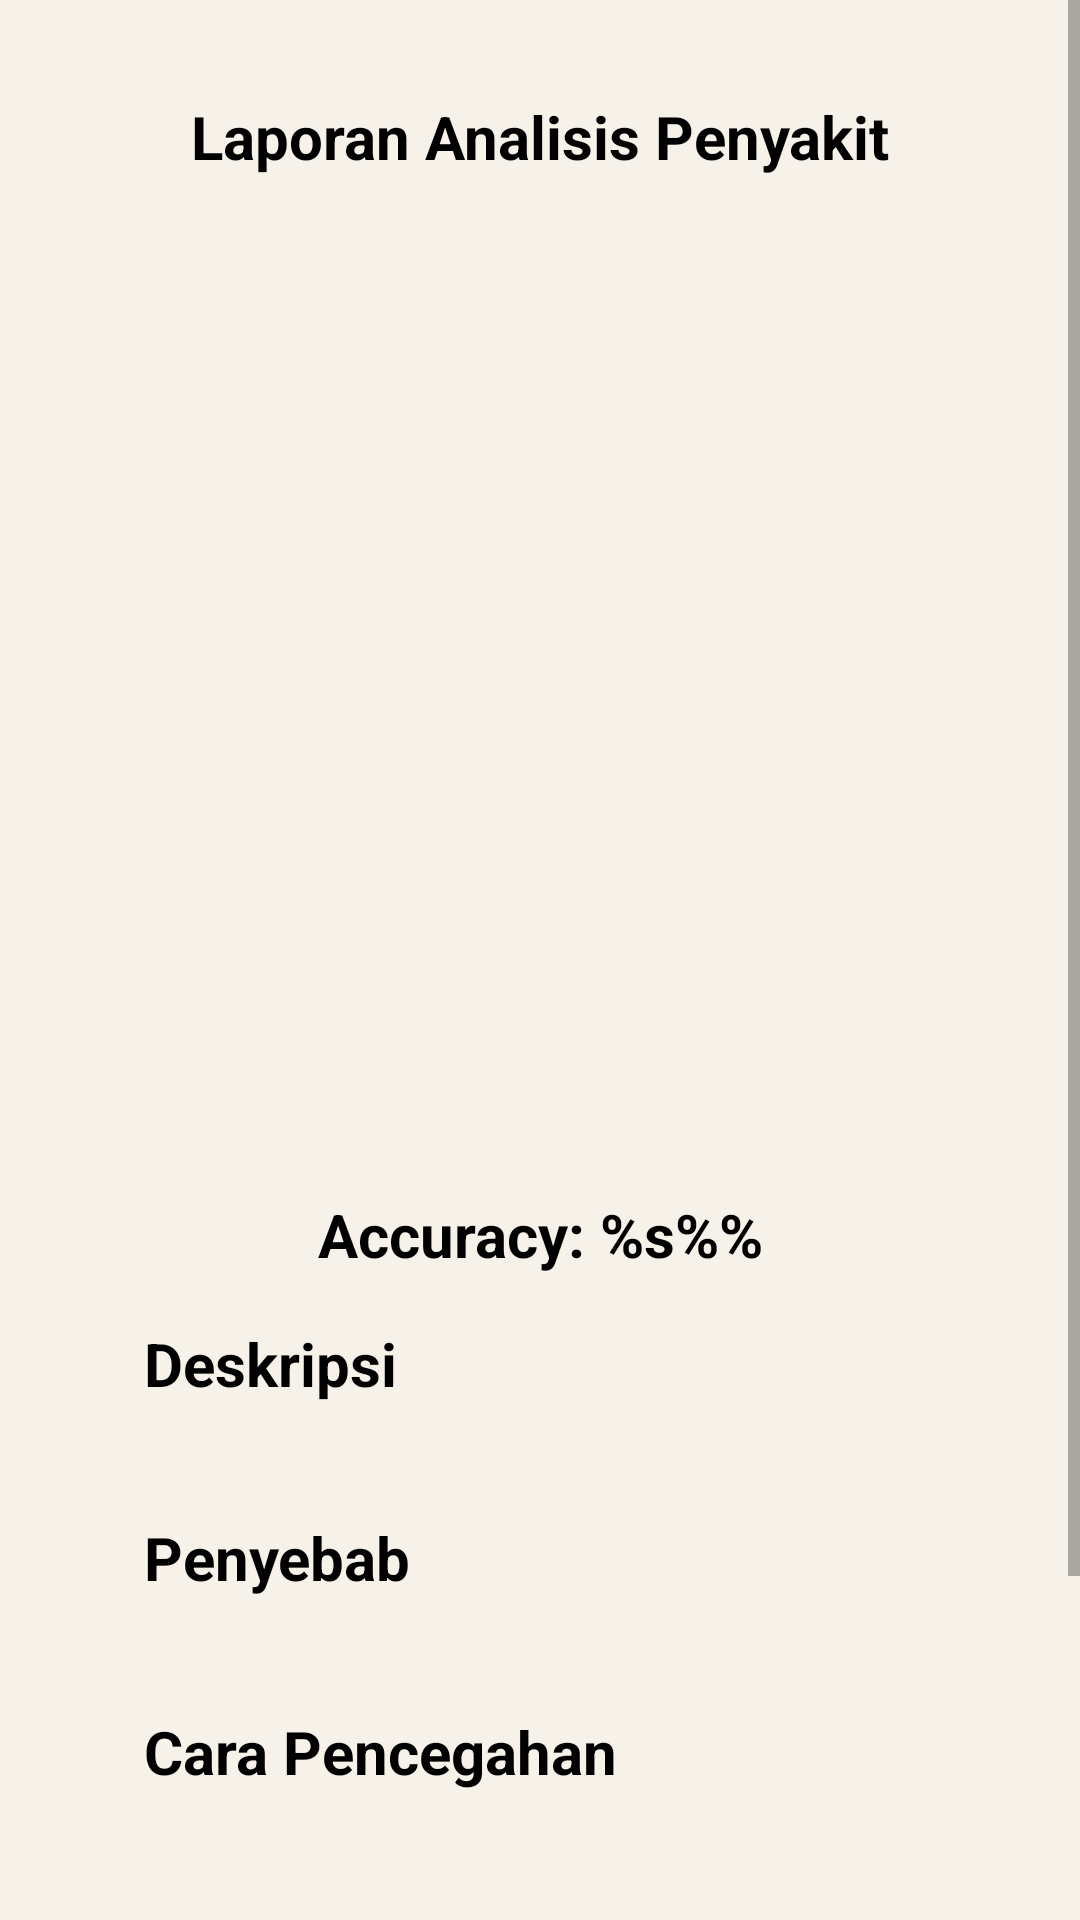

Android layout source for this screen:
<!-- AndroidManifest.xml: application theme Theme.GloApp -->
<!-- res/layout/activity_disease.xml -->
<?xml version="1.0" encoding="utf-8"?>
<ScrollView  xmlns:android="http://schemas.android.com/apk/res/android"
    xmlns:app="http://schemas.android.com/apk/res-auto"
    xmlns:tools="http://schemas.android.com/tools"
    android:layout_width="match_parent"
    android:layout_height="match_parent"
    android:orientation="vertical"
    android:background="@color/super_light_brown">

    <LinearLayout
        android:layout_width="match_parent"
        android:layout_height="wrap_content"
        android:orientation="vertical"
        tools:context=".ui.activities.MainActivity">

        <LinearLayout
            android:layout_width="match_parent"
            android:layout_height="wrap_content"
            android:background="@drawable/rounded_rectangle"
            android:orientation="vertical"
            android:layout_margin="16dp">

            <TextView
                android:layout_width="match_parent"
                android:layout_height="wrap_content"
                android:gravity="center"
                android:textColor="@color/black"
                android:layout_marginHorizontal="16dp"
                android:layout_marginTop="16dp"
                android:text="@string/diagnose_report"
                android:textSize="20sp"
                android:textStyle="bold" />

            <ImageView
                android:id="@+id/imgDiseasePhoto"
                android:layout_width="240dp"
                android:layout_height="280dp"
                android:layout_gravity="center_horizontal"
                android:scaleType="centerCrop"
                android:contentDescription="@string/disease_picture"
                android:layout_marginTop="16dp"
                tools:src="@drawable/ic_launcher_background"/>

            <TextView
                android:id="@+id/tvDiseaseDiagnose"
                android:layout_width="match_parent"
                android:layout_height="wrap_content"
                android:textColor="@color/black"
                android:layout_marginHorizontal="16dp"
                android:gravity="center"
                android:textSize="20sp"
                android:textStyle="bold"
                android:layout_marginTop="8dp"
                tools:text="Jerawat"/>

            <TextView
                android:id="@+id/tvAccuracy"
                android:layout_width="match_parent"
                android:layout_height="wrap_content"
                android:layout_marginHorizontal="16dp"
                android:textColor="@color/black"
                android:gravity="center"
                android:textSize="20sp"
                android:textStyle="bold"
                android:layout_marginTop="8dp"
                android:text="@string/accuracy"
                tools:text="Accuracy: 99.8%"/>

            <TextView
                android:layout_width="match_parent"
                android:layout_height="wrap_content"
                android:textColor="@color/black"
                android:text="@string/Description"
                android:textSize="20sp"
                android:textStyle="bold"
                android:layout_marginHorizontal="32dp"
                android:layout_marginTop="16dp"/>

            <TextView
                android:id="@+id/tvDiseaseDescription"
                android:layout_width="match_parent"
                android:layout_height="wrap_content"
                android:textColor="@color/black"
                tools:text="Lorem ipsum dolor sit amet, consectetur adipiscing elit, sed do eiusmod tempor incididunt ut labore et dolore magna aliqua. Ut enim ad minim veniam, quis nostrud exercitation ullamco laboris nisi ut aliquip ex ea commodo consequat. Duis aute irure dolor in reprehenderit."
                android:textSize="16sp"
                android:layout_marginHorizontal="32dp"/>

            <TextView
                android:layout_width="match_parent"
                android:layout_height="wrap_content"
                android:text="@string/cause"
                android:textSize="20sp"
                android:textColor="@color/black"
                android:textStyle="bold"
                android:layout_marginHorizontal="32dp"
                android:layout_marginTop="16dp"/>

            <TextView
                android:id="@+id/tvDiseaseCause"
                android:layout_width="match_parent"
                android:layout_height="wrap_content"
                android:textColor="@color/black"
                tools:text="Lorem ipsum dolor sit amet, consectetur adipiscing elit, sed do eiusmod tempor incididunt ut labore et dolore magna aliqua. Ut enim ad minim veniam, quis nostrud exercitation ullamco laboris nisi ut aliquip ex ea commodo consequat. Duis aute irure dolor in reprehenderit. "
                android:textSize="16sp"
                android:layout_marginHorizontal="32dp"/>

            <TextView
                android:layout_width="match_parent"
                android:layout_height="wrap_content"
                android:text="@string/prevention"
                android:textSize="20sp"
                android:textColor="@color/black"
                android:textStyle="bold"
                android:layout_marginHorizontal="32dp"
                android:layout_marginTop="16dp"/>

            <TextView
                android:id="@+id/tvDiseasePrevention"
                android:layout_width="match_parent"
                android:layout_height="wrap_content"
                android:textColor="@color/black"
                tools:text="Lorem ipsum dolor sit amet, consectetur adipiscing elit, sed do eiusmod tempor incididunt ut labore et dolore magna aliqua. Ut enim ad minim veniam, quis nostrud exercitation ullamco laboris nisi ut aliquip ex ea commodo consequat. Duis aute irure dolor in reprehenderit. "
                android:textSize="16sp"
                android:layout_marginHorizontal="32dp"/>

            <TextView
                android:layout_width="match_parent"
                android:layout_height="wrap_content"
                android:text="@string/disclaimer"
                android:textSize="20sp"
                android:textStyle="bold"
                android:textColor="@color/black"
                android:layout_marginHorizontal="32dp"
                android:layout_marginTop="16dp"/>

            <TextView
                android:id="@+id/tvDiseaseDisclaimer"
                android:layout_width="match_parent"
                android:layout_height="wrap_content"
                tools:text="Lorem ipsum dolor sit amet, consectetur adipiscing elit, sed do eiusmod tempor incididunt ut labore et dolore magna aliqua. "
                android:textSize="16sp"
                android:textColor="@color/black"
                android:layout_marginHorizontal="32dp"
                android:layout_marginBottom="16dp"/>
        </LinearLayout>

        <com.google.android.material.button.MaterialButton
            android:layout_width="250dp"
            android:layout_height="match_parent"
            android:layout_gravity="center_horizontal"
            android:text="@string/halaman_utama"
            android:backgroundTint="@color/brown"
            android:layout_marginBottom="16dp" />

    </LinearLayout>

</ScrollView>
<!-- resources referenced by this layout -->
<resources>
  <color name="black">#FF000000</color>
  <color name="brown">#4F200D</color>
  <color name="super_light_brown">#F6F1E9</color>
  <string name="Description">Deskripsi</string>
  <string name="accuracy">Accuracy: %s%%</string>
  <string name="cause">Penyebab</string>
  <string name="diagnose_report">Laporan Analisis Penyakit</string>
  <string name="disclaimer">Disclaimer</string>
  <string name="disease_picture">Foto penyakit</string>
  <string name="halaman_utama">Halaman Utama</string>
  <string name="prevention">Cara Pencegahan</string>
  <style name="Theme.GloApp" parent="Theme.MaterialComponents.DayNight.DarkActionBar">
          
          <item name="colorPrimary">@color/yellow</item>
          <item name="colorPrimaryVariant">@color/dark_yellow</item>
          <item name="colorOnPrimary">@color/white</item>
          
          <item name="colorSecondary">@color/brown</item>
          <item name="colorSecondaryVariant">@color/teal_700</item>
          <item name="colorOnSecondary">@color/white</item>
          
          <item name="android:statusBarColor">?attr/colorPrimaryVariant</item>
          
      </style>
  <color name="yellow">#FFC926</color>
  <color name="white">#FFFFFFFF</color>
  <color name="teal_700">#FF018786</color>
</resources>
